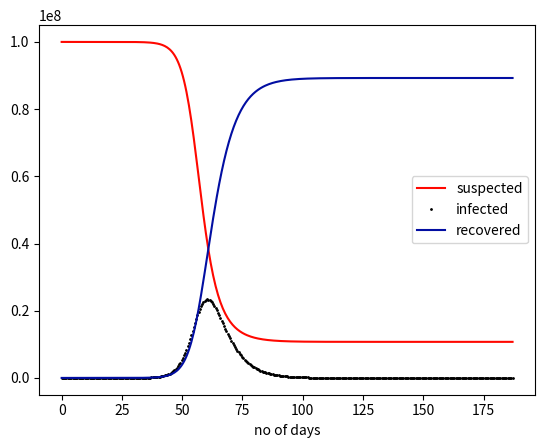

Python code for this plot:
import numpy as np
from scipy.integrate import odeint
import matplotlib.pyplot as plt

N = 100000000 #population
I0 = 2.0
R0 = 0
S0 = N-I0-R0

# r = Transmissibility of disease
# 1/a = average recovery time
# order of r is of N, so: r = beta/N
# we a(ssume Ro to be 2.5, so we get beta = 0.5

a = 0.2
beta = 0.5

t = np.linspace(0,187,373)

def module(z,t, n, a,beta):
    S = z[0]
    I = z[1]
    R = z[2]
    ds_dt = ((-1)*beta*S*I)/n
    di_dt = ((beta*S*I)/n) - a*I
    dr_dt = a*I

    return [ds_dt,di_dt,dr_dt]


z0 = [S0,I0,R0]
z = odeint(module, z0, t, args=(N, a, beta))

S = z[:,0]
I = z[:,1]
R = z[:,2]

plt.plot(t,S,color = '#FF0800',label = 'suspected')
plt.plot(t,I,'o',markersize=1,color = '#000000',label = 'infected')
plt.plot(t,R,color = '#020EA2',label = 'recovered')
plt.xlabel('no of days')

plt.legend()
plt.show()
